Run: headless pygame with SDL's dummy video driver; simulated clock (each Clock.tick advances the game by its frame time, no real sleeping); random seed 0; keys injected as events and as key.get_pressed() state; mouse plan: one left click at the window centre at the start of phase 2, then a move to the lower-right quarter at the start of phase 3; restart key C tapped at the start of phases 3 and 4.
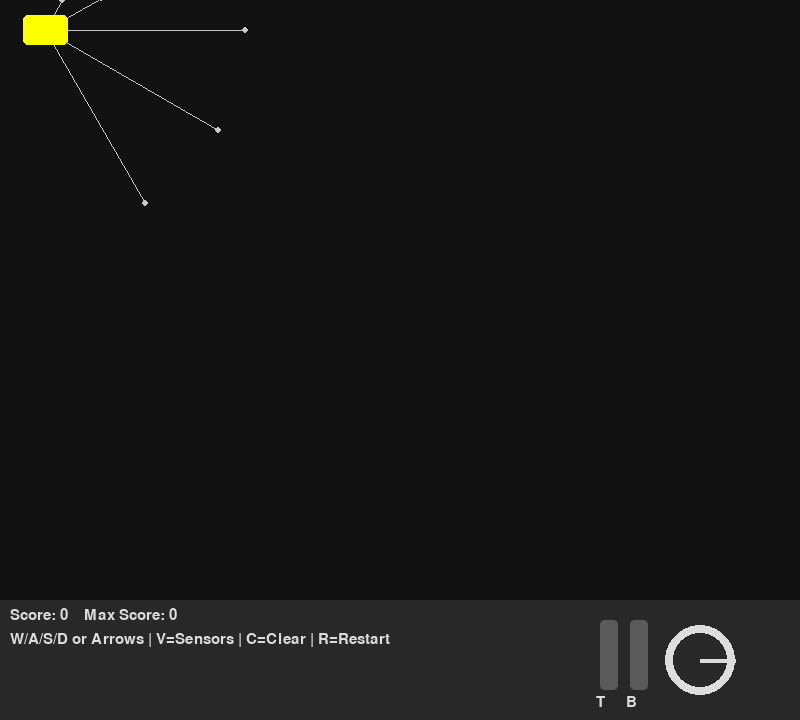
Frame 1 of 4 · flips 1–60 · no input
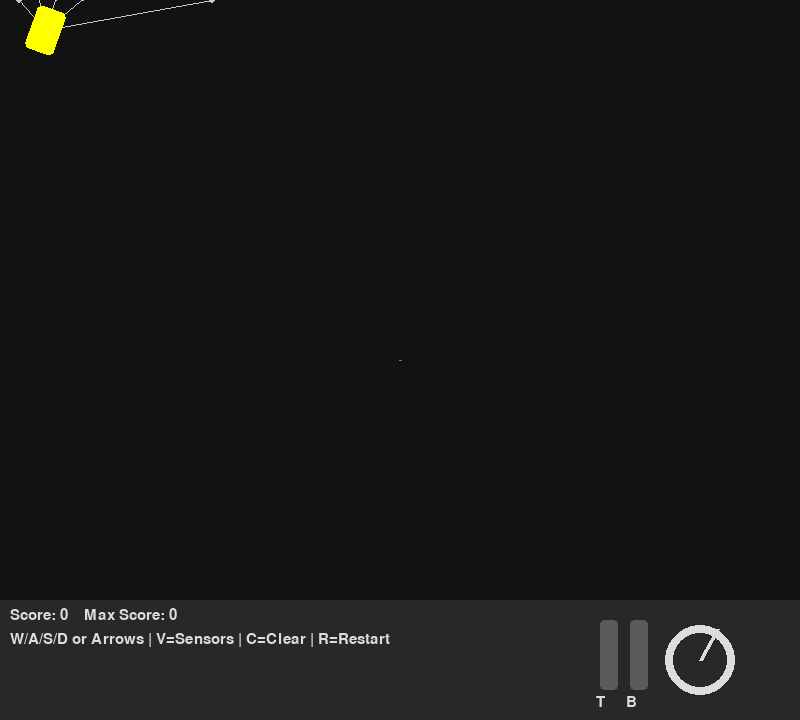
Frame 2 of 4 · flips 61–180 · clicked the window centre · tapped SPACE, RETURN · held RIGHT (→), D
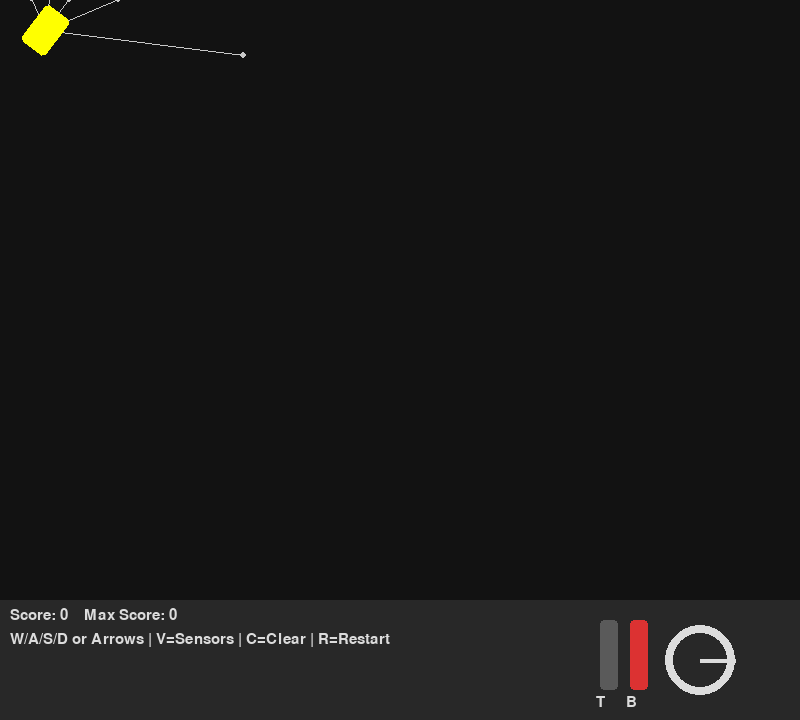
Frame 3 of 4 · flips 181–300 · moved the mouse to the lower-right quarter · tapped C · held DOWN (↓), S
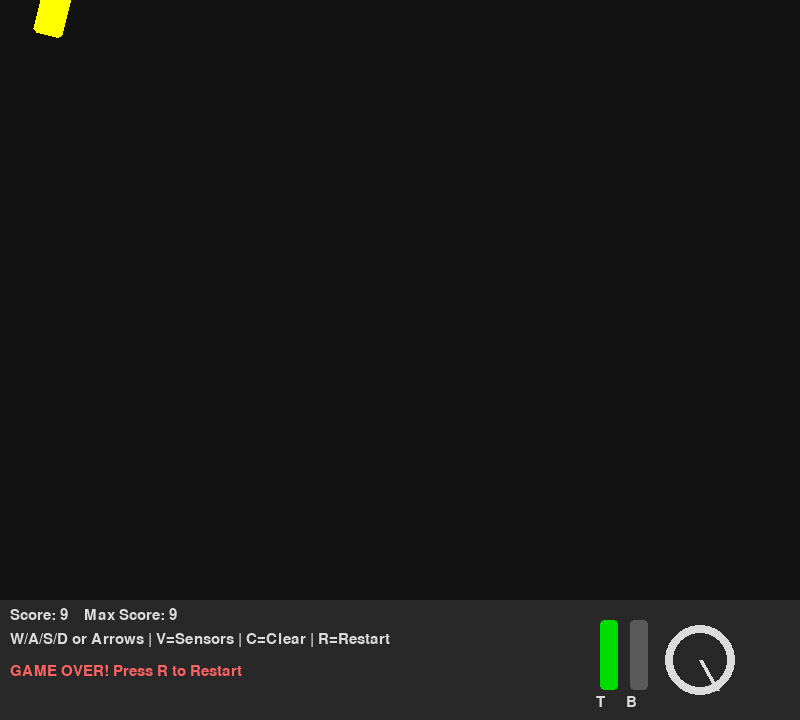
Frame 4 of 4 · flips 301–420 · tapped C · held LEFT (←), A, UP (↑), W

The pygame program that drew these frames:

import pygame
import math

pygame.init()

GAMEW , GAMEH = 800,600
PANELH = 120
W, H = GAMEW, GAMEH + PANELH
screen = pygame.display.set_mode((W,H))
pygame.display.set_caption("Car Control")
FONT = pygame.font.SysFont("comicsans", 22)

# colors
GAME_BG = (18,18,18)
PANEL_BG = (40,40,40)
CAR_COLOR = (255, 255, 0)
OBSTACLE_COLOR = (255,60,60)
SENSOR_COLOR = (200,200,200)
TEXT_COLOR = (220,220,220)

# CAR PHYSICS
CAR_W,CAR_H = 45,30
MAX_SPEED = 250
MAX_ACCEL = 600
BRAKE_FORCE = 4.0
FRICTION = 220
MAX_STEER_RATE = math.radians(160)
STEER_SMOOTHING = 8.0

# sensors
MAX_SENSOR_DIST = 200
SENSOR_ANGLE = [-math.pi/3,-math.pi/6,0,math.pi/3,math.pi/6]
SENSOR_STEP = 5

# UI ELEMENTS
STEER_RADIUS = 35
STEER_CENTER = (GAMEW - 100, GAMEH + PANELH // 2)

PEDAL_W, PEDAL_H = 18, 70
THROTTLE_POS = (GAMEW - 200, GAMEH + 20)
BRAKE_POS = (GAMEW - 170, GAMEH + 20)

STEER_COLOR = (220, 220, 220)
THROTTLE_COLOR = (0, 220, 0)
BRAKE_COLOR = (220, 50, 50)
PEDAL_BG = (90, 90, 90)

def draw_steering_wheel(steer):
    pygame.draw.circle(
        screen,
        STEER_COLOR,
        STEER_CENTER,
        STEER_RADIUS,
        width=8
    )
    angle = -steer * 60  # degrees
    rad = math.radians(angle)
    x = STEER_CENTER[0] + math.cos(rad) * STEER_RADIUS
    y = STEER_CENTER[1] + math.sin(rad) * STEER_RADIUS

    pygame.draw.line(
        screen,
        STEER_COLOR,
        STEER_CENTER,
        (x, y),
        width=4
    )

def draw_pedal(pos, value, color, label):
    x, y = pos
    # Pedal background
    pygame.draw.rect(
        screen,
        PEDAL_BG,
        (x, y, PEDAL_W, PEDAL_H),
        border_radius=4
    )
    # Filled portion based on value (0.0 -> 1.0)
    fill_h = int(PEDAL_H * value)
    pygame.draw.rect(
        screen,
        color,
        (x, y + PEDAL_H - fill_h, PEDAL_W, fill_h),
        border_radius=4
    )
    # Label
    txt = FONT.render(
        label,
        True,
        (220, 220, 220)
    )

    screen.blit(
        txt,
        (x - 4, y + PEDAL_H + 5)
    )

# HELPER FUNCTIONS
def point_to_segment_distance(px,py,ax,ay,bx,by):
    vx,vy = px - ax, py - ay
    ux,uy = bx - ax, by - ay
    seg = ux**2 + uy**2

    if seg == 0 :
        return math.hypot(vx,vy)

    t = max(0,min(1,(vx*ux + vy*uy)/seg))
    projx = ax + t * ux
    projy = ay + t * uy
    return math.hypot(px - projx,py - projy)

def ray_cast(origin,angle,obstacles):
    ox , oy = origin
    dx , dy = math.cos(angle), math.sin(angle)
    for d in range(0, MAX_SENSOR_DIST,SENSOR_STEP):
        px = ox + dx * d
        py = oy + dy * d

        if px < 0 or px> GAMEW or py < 0 or py > GAMEH:
            return d

        for i in range (0,len(obstacles)-1,2):
            if(point_to_segment_distance(px,py,obstacles[i][0],obstacles[i][1],
                                         obstacles[i+1][0],obstacles[i+1][1]) < 2):
                return d
    return MAX_SENSOR_DIST  # ray didn't hit

class Car:
    def __init__(self):
        self.reset_car()

    def reset_car(self):
        self.x = CAR_W
        self.y = CAR_H
        self.speed = 0
        self.angle = 0
        self.angular_velocity = 0

    def step(self,dt,throttle,brake,steer):
        accl = throttle * MAX_ACCEL
        deaccl = brake * MAX_ACCEL * BRAKE_FORCE

        self.speed += (accl - deaccl) * dt

        if throttle < 0.1 :
            self.speed -= FRICTION * dt

        self.speed = max(0,min(self.speed,MAX_SPEED))

        # simulalting rotational motion
        target_av = steer * MAX_STEER_RATE
        self.angular_velocity += (target_av - self.angular_velocity) * min(1.0,STEER_SMOOTHING * dt)
        self.angle += self.angular_velocity * dt

        prev_x,prev_y = self.x,self.y
        self.x += math.cos(self.angle) * self.speed * dt
        self.y += math.sin(self.angle) * self.speed * dt

        dist = math.hypot(self.x - prev_x,self.y-prev_y)
        return dist

    def collided(self, obstacles):
        hw, hh = CAR_W / 2, CAR_H / 2

        # Check screen boundaries
        if self.x < hw or self.x > GAMEW - hw or self.y < hh or self.y > GAMEH - hh:
            return True

        # Check collision with obstacles
        for i in range(0, len(obstacles) - 1, 2):
            if point_to_segment_distance(
                    self.x, self.y,
                    obstacles[i][0], obstacles[i][1],
                    obstacles[i + 1][0], obstacles[i + 1][1]
            ) < max(hw, hh):
                return True

        return False

    def draw(self,surface):
        car_s = pygame.Surface((CAR_W,CAR_H),pygame.SRCALPHA)
        pygame.draw.rect(car_s, CAR_COLOR, (0, 0, CAR_W, CAR_H), border_radius=5)
        rot = pygame.transform.rotate(car_s, -math.degrees(self.angle))
        surface.blit(rot, (rot.get_rect(center = (self.x,self.y))))


def main():
    car = Car()
    clock = pygame.time.Clock()
    running = True
    score = 0
    max_score = 0
    game_over = False

    obstacles = []
    prev_mouse = None

    show_sensor = True

    while running:
        dt = clock.tick(60)/1000
        screen.fill(GAME_BG)
        pygame.draw.rect(screen,PANEL_BG,(0,GAMEH,W,PANELH))

        #EVENTS
        for event in pygame.event.get():
            if event.type == pygame.QUIT:
                running = False
            elif event.type == pygame.KEYDOWN:
                if event.key == pygame.K_v:
                    show_sensor = not show_sensor
                elif event.key == pygame.K_c:
                    obstacles.clear()
                elif event.key == pygame.K_r and game_over:
                    car.reset_car()
                    game_over = False
                    score = 0
                    obstacles.clear()

        # user input
        keys = pygame.key.get_pressed()
        throttle = 0
        brake = 0
        steer = 0

        if keys[pygame.K_UP] or  keys[pygame.K_w]:
            throttle = 1
        if keys[pygame.K_DOWN] or keys[pygame.K_s]:
            brake = 1
        if keys[pygame.K_LEFT] or keys[pygame.K_a]:
            steer = -1
        if keys[pygame.K_RIGHT] or keys[pygame.K_d]:
            steer = 1

        # draw
        if pygame.mouse.get_pressed()[0] and not game_over:
            mx,my = pygame.mouse.get_pos()
            if my < GAMEH :
                if prev_mouse :
                    obstacles.extend([prev_mouse,(mx,my)])
                prev_mouse = mx,my
        else :
            prev_mouse = None

        # updates
        if not game_over:
            dist = car.step(dt,throttle,brake,steer)

            if car.collided(obstacles):
                game_over = True

            if dist > 1.0:
                score += 1
                max_score = max(max_score,score)

        # Draw obstacles
        for i in range(0,len(obstacles)-1,2):
            pygame.draw.line(screen,OBSTACLE_COLOR,obstacles[i],obstacles[i+1],3)

        # Draw Sensor
        if show_sensor and not game_over:
            for a in SENSOR_ANGLE:
                d = ray_cast((car.x,car.y),car.angle+a,obstacles)
                end_x = car.x + math.cos(car.angle + a)*d
                end_y = car.y + math.sin(car.angle + a)*d
                pygame.draw.line(screen,SENSOR_COLOR,
                                 (car.x,car.y),
                                 (end_x,end_y),1
                                 )
                pygame.draw.circle(screen,SENSOR_COLOR,
                                   (int(end_x),int(end_y)),
                                   3
                                   )

        car.draw(screen)

        # bottom panel instructions
        screen.blit(
            FONT.render(
                f"Score: {score}    Max Score: {max_score}",
                True,
                TEXT_COLOR
            ),
            (10, GAMEH + 8)
        )

        screen.blit(
            FONT.render(
                "W/A/S/D or Arrows | V=Sensors | C=Clear | R=Restart",
                True,
                TEXT_COLOR
            ),
            (10, GAMEH + 32)
        )

        if game_over:
            screen.blit(
                FONT.render(
                    "GAME OVER! Press R to Restart",
                    True,
                    (255, 100, 100)
                ),
                (10, GAMEH + 64)
            )
        draw_steering_wheel(steer)
        draw_pedal(THROTTLE_POS,throttle,THROTTLE_COLOR,"T")
        draw_pedal(BRAKE_POS,brake,BRAKE_COLOR,"B")
        pygame.display.flip()

    pygame.quit()

if __name__ == "__main__":
    main()
